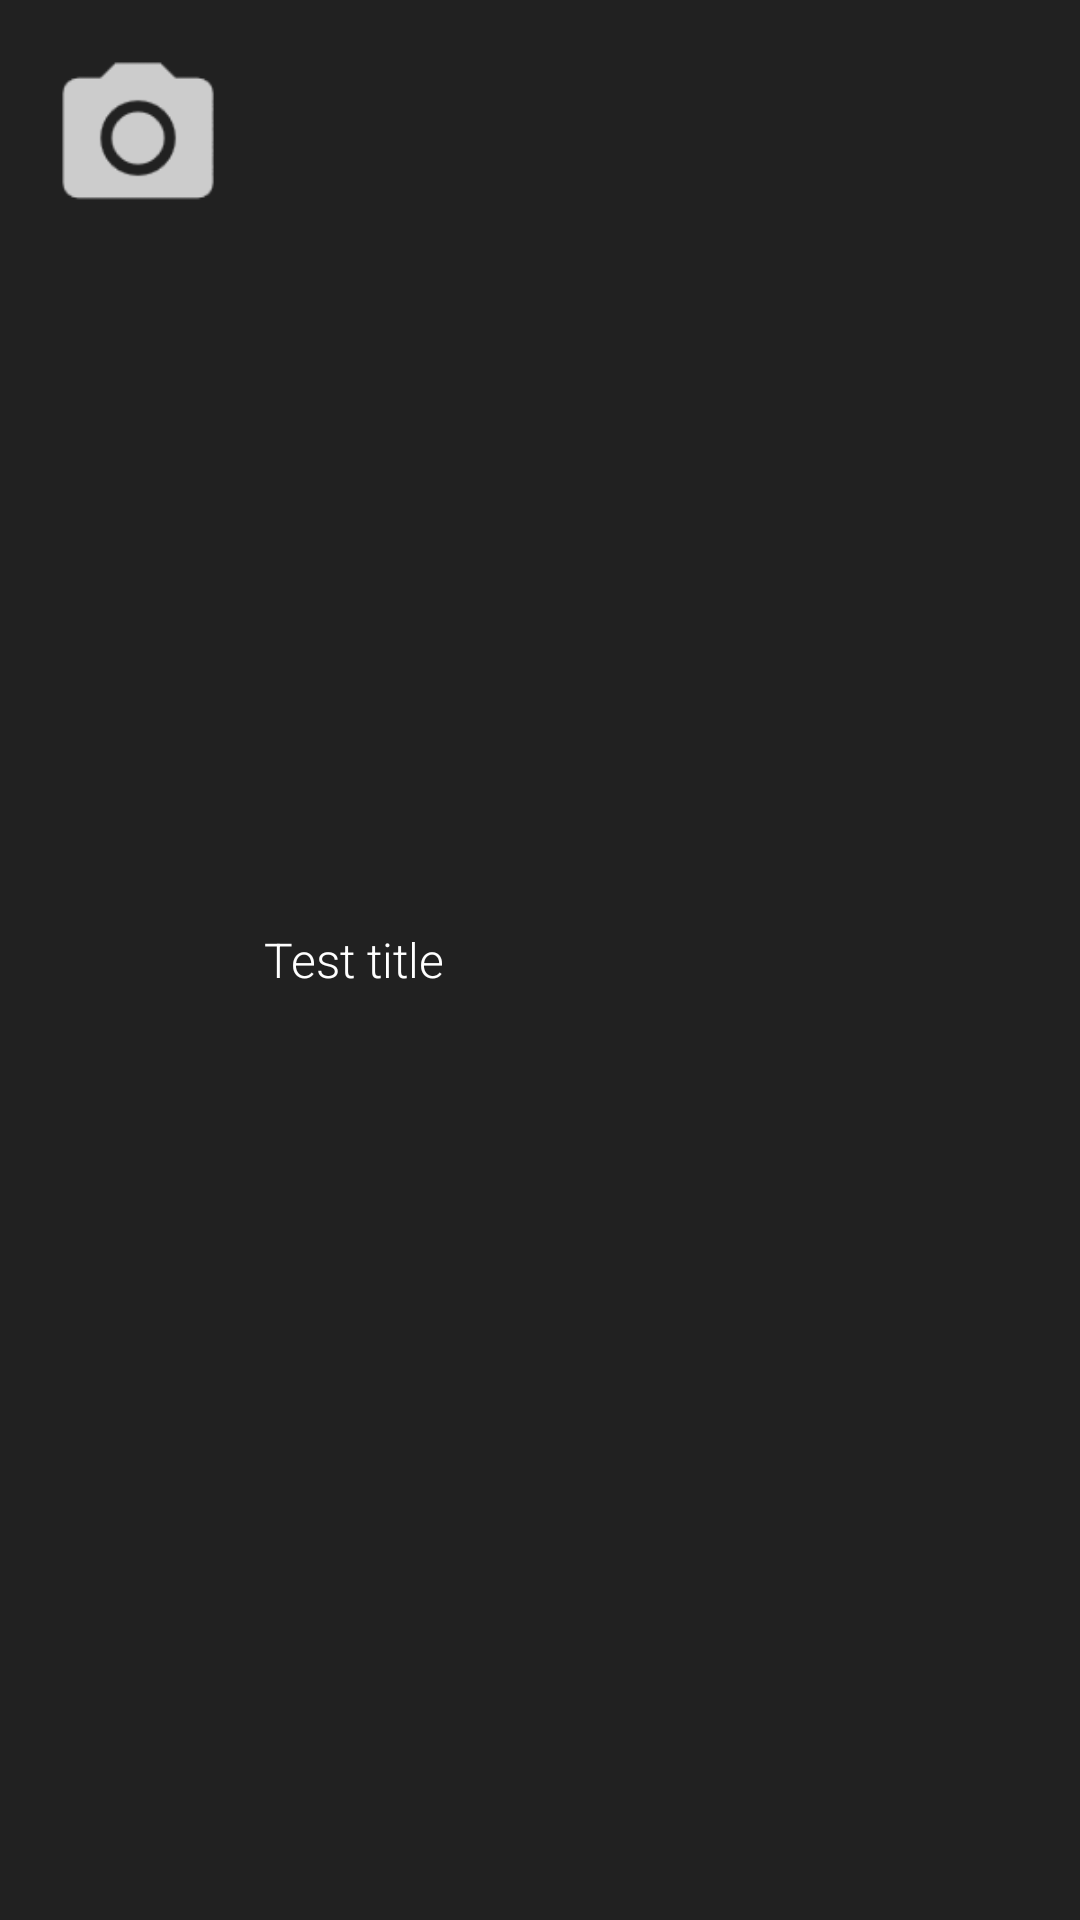

Android layout source for this screen:
<!-- AndroidManifest.xml: application theme AppTheme -->
<!-- res/layout/channel_list_row.xml -->
<?xml version="1.0" encoding="utf-8"?>
<RelativeLayout xmlns:android="http://schemas.android.com/apk/res/android"
    android:layout_width="match_parent"
    android:layout_height="wrap_content"
    android:clickable="true"
    android:background="@color/colorPrimaryDark"
    android:focusable="true"
    android:orientation="vertical"
    android:paddingBottom="@dimen/padding_list_row"
    android:paddingLeft="?listPreferredItemPaddingLeft"
    android:paddingRight="?listPreferredItemPaddingRight"
    android:paddingTop="@dimen/padding_list_row">

    <LinearLayout
        android:id="@+id/message_container"
        android:layout_width="wrap_content"
        android:layout_height="wrap_content"
        android:clickable="true"
        android:orientation="vertical"
        android:paddingLeft="72dp"
        android:paddingRight="@dimen/padding_list_row"
        android:layout_centerVertical="true">

        <TextView
            android:id="@+id/from"
            android:layout_width="match_parent"
            android:layout_height="wrap_content"
            android:ellipsize="end"
            android:fontFamily="@string/text_style"
            android:text="Test title"
            android:textColor="@color/white"
            android:textSize="@dimen/msg_text_primary" />

    </LinearLayout>

    <RelativeLayout
        android:id="@+id/icon_container"
        android:layout_width="wrap_content"
        android:layout_height="wrap_content"
        android:orientation="vertical">

        <RelativeLayout
            android:id="@+id/icon_front"
            android:layout_width="wrap_content"
            android:layout_height="wrap_content">

            <ImageView
                android:id="@+id/icon_profile"
                android:layout_width="@dimen/icon_width_height"
                android:layout_height="@dimen/icon_width_height"
                android:src="@drawable/camera_icon_large"/>

        </RelativeLayout>

    </RelativeLayout>

</RelativeLayout>
<!-- resources referenced by this layout -->
<resources>
  <color name="colorPrimaryDark">#212121</color>
  <color name="white">#FFFFFF</color>
  <dimen name="icon_width_height">60dp</dimen>
  <dimen name="msg_text_primary">16sp</dimen>
  <dimen name="padding_list_row">16dp</dimen>
  <!-- drawable camera_icon_large: png bitmap (drawable, 1560 bytes) -->
  <string name="text_style" translatable="false">sans-serif-light</string>
  <style name="AppTheme" parent="Theme.AppCompat.Light.DarkActionBar">
          
          <item name="colorPrimary">@color/colorPrimary</item>
          <item name="colorPrimaryDark">@color/colorPrimaryDark</item>
          <item name="colorAccent">@color/colorAccent</item>
  
          <item name="android:listDivider">@color/red</item>
          <item name="android:textColorSecondary">@color/red</item>
      </style>
  <color name="colorPrimary">#424242</color>
  <color name="colorAccent">#FFFFFF</color>
  <color name="red">#db4437</color>
</resources>
